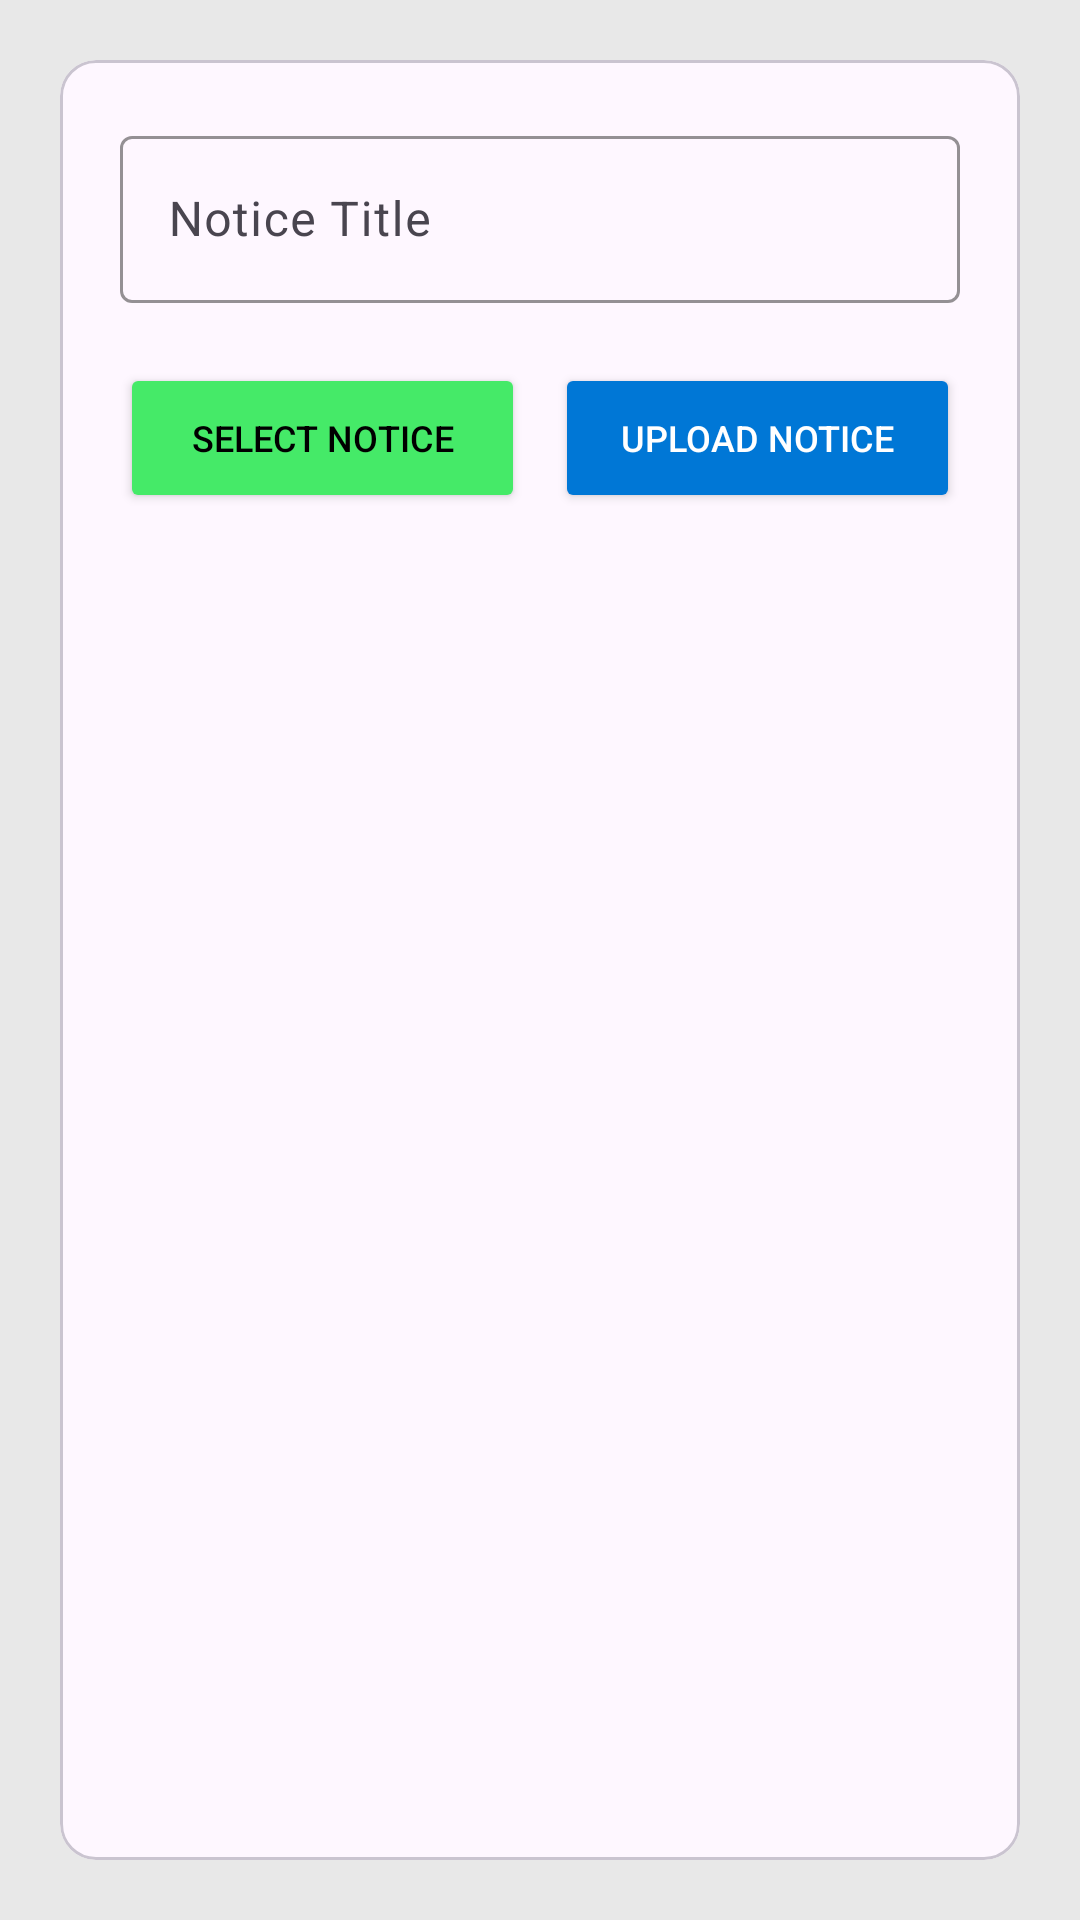

The Android layout XML behind this screen, and the referenced resources:
<!-- AndroidManifest.xml: application theme Theme.Networks -->
<!-- res/layout/admin_activity_upload_notice.xml -->
<?xml version="1.0" encoding="utf-8"?>
<LinearLayout xmlns:android="http://schemas.android.com/apk/res/android"
    xmlns:app="http://schemas.android.com/apk/res-auto"
    xmlns:tools="http://schemas.android.com/tools"
    android:layout_width="match_parent"
    android:layout_height="match_parent"
    android:background="@color/dimWhite"
    android:orientation="vertical"
    android:padding="20dp"
    tools:context=".Admin.Activities.Notice.Upload.admin_activity_upload_notice"
    tools:ignore="HardcodedText">

    <com.google.android.material.circularreveal.cardview.CircularRevealCardView
        android:layout_width="match_parent"
        android:layout_height="match_parent">

        <androidx.coordinatorlayout.widget.CoordinatorLayout
            android:id="@+id/layoutHolder"
            android:layout_width="match_parent"
            android:layout_height="wrap_content">

            <LinearLayout
                android:layout_width="match_parent"
                android:layout_height="wrap_content"
                android:orientation="vertical"
                android:padding="20dp">

                <com.google.android.material.textfield.TextInputLayout
                    android:id="@+id/noticeTitleLayout"
                    android:layout_width="match_parent"
                    android:layout_height="wrap_content"
                    android:hint="Notice Title"
                    app:boxStrokeColor="@color/green"
                    app:hintTextColor="@color/black">

                    <com.google.android.material.textfield.TextInputEditText
                        android:id="@+id/noticeTitle"
                        android:layout_width="match_parent"
                        android:layout_height="wrap_content"
                        android:inputType="text"
                        tools:ignore="VisualLintTextFieldSize,TouchTargetSizeCheck,TextContrastCheck" />
                </com.google.android.material.textfield.TextInputLayout>

                <LinearLayout
                    android:layout_width="match_parent"
                    android:layout_height="wrap_content"
                    android:layout_marginTop="20dp"
                    android:layout_marginBottom="20dp"
                    android:orientation="horizontal">

                    <Button
                        android:id="@+id/selectNotice"
                        android:layout_width="match_parent"
                        android:layout_height="50dp"
                        android:layout_marginEnd="5dp"
                        android:layout_weight="1"
                        android:backgroundTint="@color/green"
                        android:text="Select Notice"
                        android:textColor="@color/black"
                        android:textSize="12sp"
                        tools:ignore="ButtonStyle,VisualLintButtonSize,TextContrastCheck" />

                    <Button
                        android:id="@+id/uploadNotice"
                        android:layout_width="match_parent"
                        android:layout_height="50dp"
                        android:layout_marginStart="5dp"
                        android:layout_weight="1"
                        android:backgroundTint="@color/blue"
                        android:text="Upload Notice"
                        android:textColor="@color/white"
                        android:textSize="12sp"
                        tools:ignore="ButtonStyle,VisualLintButtonSize" />
                </LinearLayout>

                <ImageView
                    android:id="@+id/notice"
                    android:layout_width="match_parent"
                    android:layout_height="match_parent"
                    android:contentDescription="Notice To Be Uploaded"
                    android:scaleType="centerInside" />
            </LinearLayout>
        </androidx.coordinatorlayout.widget.CoordinatorLayout>
    </com.google.android.material.circularreveal.cardview.CircularRevealCardView>
</LinearLayout>
<!-- resources referenced by this layout -->
<resources>
  <color name="black">#000000</color>
  <color name="blue">#0077D6</color>
  <color name="dimWhite">#E8E8E8</color>
  <color name="green">#45EA68</color>
  <color name="white">#FFFFFF</color>
  <style name="Theme.Networks" parent="Theme.Material3.Light">
          <item name="android:statusBarColor">@color/white</item>
          <item name="android:windowLightStatusBar">true</item>
      </style>
</resources>
